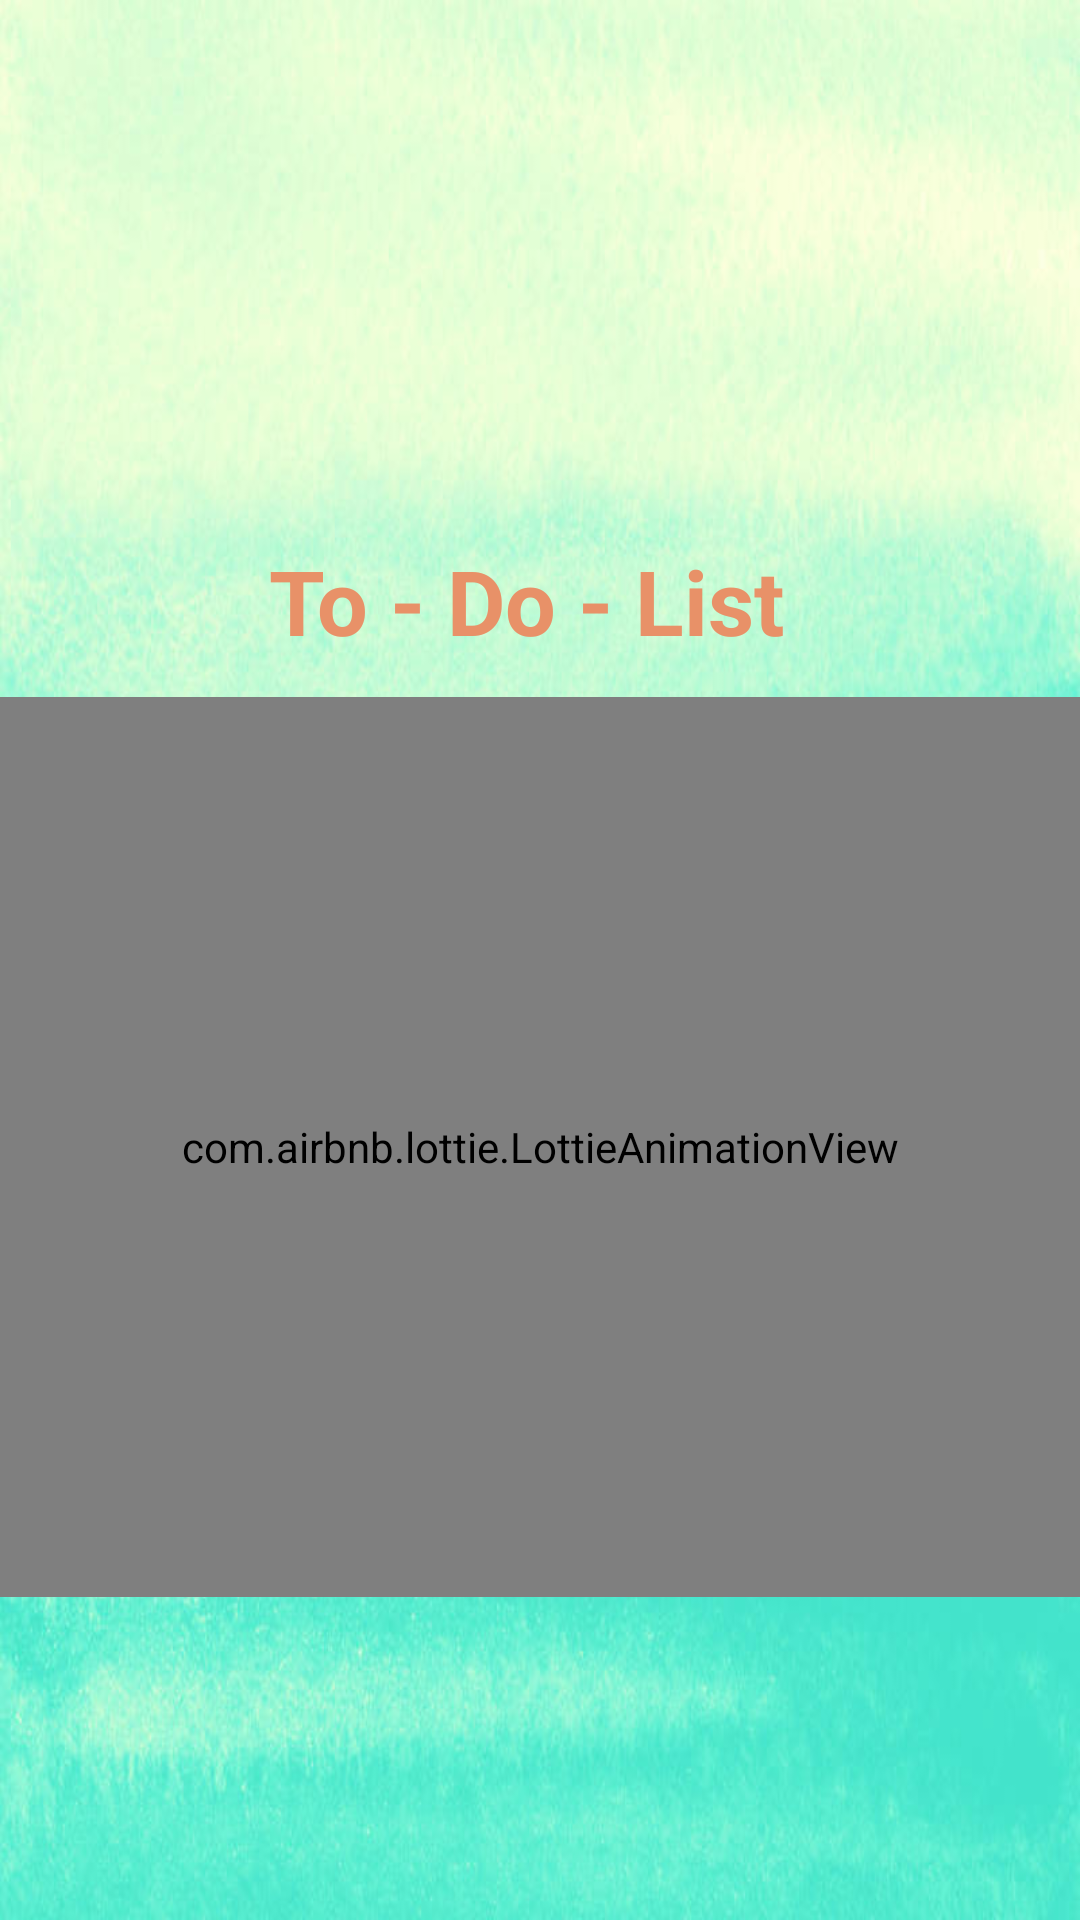

The Android layout XML behind this screen, and the referenced resources:
<!-- AndroidManifest.xml: application theme Theme.ToDoList -->
<!-- res/layout/activity_splash.xml -->
<?xml version="1.0" encoding="utf-8"?>
<androidx.constraintlayout.widget.ConstraintLayout xmlns:android="http://schemas.android.com/apk/res/android"
                                                   xmlns:app="http://schemas.android.com/apk/res-auto"
                                                   xmlns:tools="http://schemas.android.com/tools"
                                                   android:layout_width="match_parent"
                                                   android:layout_height="match_parent"
                                                   android:background="@drawable/img_4">
    <ImageView
        android:id="@+id/imglogo"
        android:layout_width="wrap_content"
        android:layout_height="180dp"
        android:src="@drawable/screen"
        app:layout_constraintLeft_toLeftOf="parent"
        app:layout_constraintRight_toRightOf="parent"
        app:layout_constraintTop_toTopOf="parent" />

    <TextView
        android:id="@+id/appname"
        android:layout_width="wrap_content"
        android:layout_height="wrap_content"
        android:gravity="center"
        android:text="To - Do - List"
        android:textColor="#E89168"
        android:textSize="30dp"
        android:textStyle="bold"
        app:layout_constraintHorizontal_bias="0.475"
        app:layout_constraintLeft_toLeftOf="parent"
        app:layout_constraintRight_toRightOf="parent"
        app:layout_constraintTop_toBottomOf="@id/imglogo" />

    <com.airbnb.lottie.LottieAnimationView
        android:id="@+id/lottie"
        android:layout_width="match_parent"
        android:layout_height="300dp"
        app:layout_constraintBottom_toBottomOf="parent"
        app:layout_constraintHorizontal_bias="0.498"
        app:layout_constraintLeft_toLeftOf="parent"
        app:layout_constraintRight_toRightOf="parent"
        app:layout_constraintTop_toBottomOf="@id/appname"
        app:layout_constraintVertical_bias="0.099"
        app:lottie_autoPlay="true"
        app:lottie_rawRes="@raw/splash"/>


</androidx.constraintlayout.widget.ConstraintLayout>
<!-- resources referenced by this layout -->
<resources>
  <!-- drawable img_4: png bitmap (drawable, 1011255 bytes) -->
  <style name="Theme.ToDoList" parent="Theme.AppCompat.Light.NoActionBar">
          
          <item name="colorPrimary">@color/purple_500</item>
          <item name="colorPrimaryVariant">@color/purple_700</item>
          <item name="colorOnPrimary">@color/white</item>
          
          <item name="colorSecondary">@color/teal_200</item>
          <item name="colorSecondaryVariant">@color/teal_700</item>
          <item name="colorOnSecondary">@color/black</item>
          
          <item name="android:statusBarColor">?attr/colorPrimaryVariant</item>
          
      </style>
  <color name="purple_500">#FF6200EE</color>
  <color name="purple_700">#FF3700B3</color>
  <color name="white">#FFFFFFFF</color>
  <color name="teal_200">#FF03DAC5</color>
  <color name="teal_700">#FF018786</color>
  <color name="black">#000000</color>
</resources>
